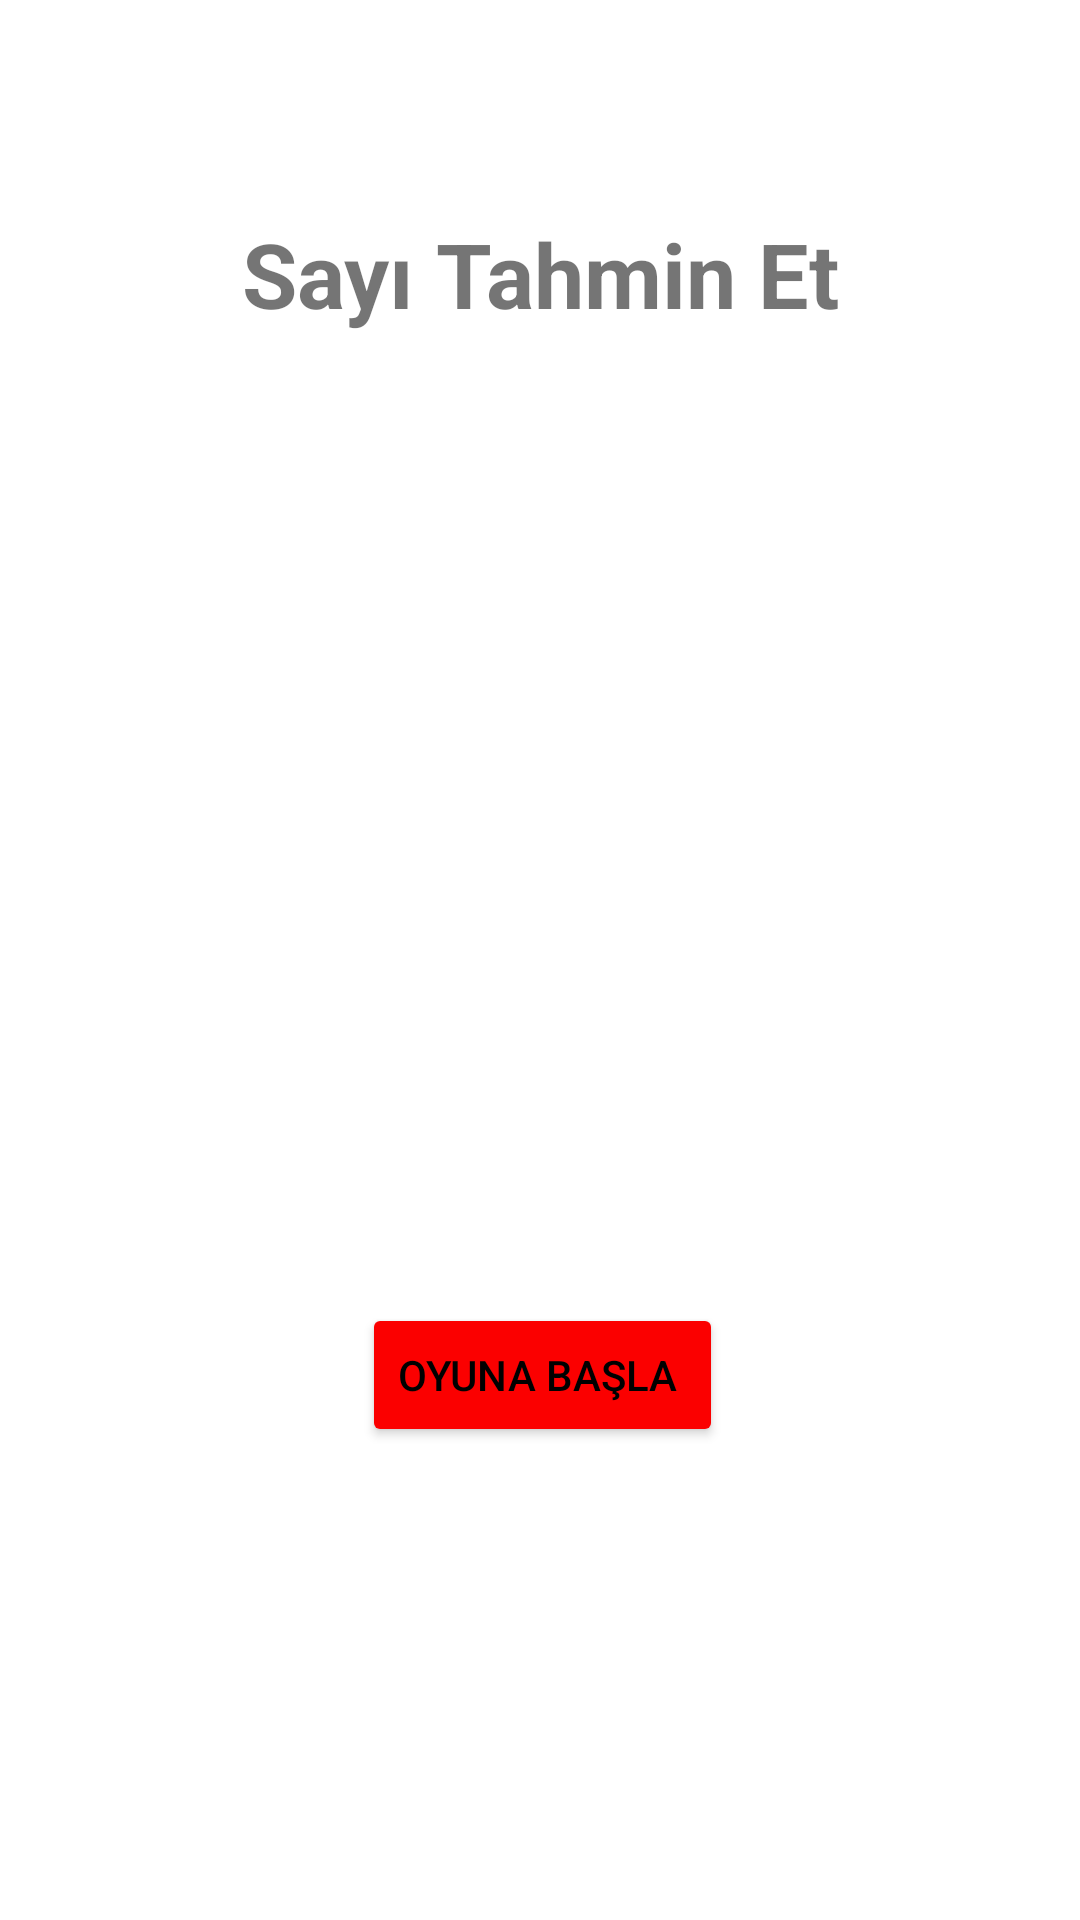

Produce the Android XML layout that renders to this screen, including the resource entries it uses.
<!-- AndroidManifest.xml: application theme Theme.SayıTahmin -->
<!-- res/layout/activity_main.xml -->
<?xml version="1.0" encoding="utf-8"?>
<androidx.constraintlayout.widget.ConstraintLayout xmlns:android="http://schemas.android.com/apk/res/android"
    xmlns:app="http://schemas.android.com/apk/res-auto"
    xmlns:tools="http://schemas.android.com/tools"
    android:layout_width="match_parent"
    android:layout_height="match_parent"
    tools:context=".MainActivity">

    <TextView
        android:id="@+id/textView"
        android:layout_width="wrap_content"
        android:layout_height="wrap_content"
        android:layout_marginStart="106dp"
        android:layout_marginTop="136dp"
        android:layout_marginEnd="106dp"
        android:layout_marginBottom="39dp"
        android:text="Sayı Tahmin Et"
        android:textSize="30sp"
        android:textStyle="bold"
        app:layout_constraintBottom_toTopOf="@+id/imageView"
        app:layout_constraintEnd_toEndOf="parent"
        app:layout_constraintStart_toStartOf="parent"
        app:layout_constraintTop_toTopOf="parent" />

    <ImageView
        android:id="@+id/imageView"
        android:layout_width="200dp"
        android:layout_height="200dp"
        android:layout_marginStart="106dp"
        android:layout_marginTop="39dp"
        android:layout_marginEnd="106dp"
        android:layout_marginBottom="316dp"
        android:background="#FFFFFF"
        app:layout_constraintBottom_toBottomOf="parent"
        app:layout_constraintEnd_toEndOf="parent"
        app:layout_constraintStart_toStartOf="parent"
        app:layout_constraintTop_toBottomOf="@+id/textView"
        app:srcCompat="@drawable/casino_resim" />

    <Button
        android:id="@+id/buttonBasla"
        android:layout_width="wrap_content"
        android:layout_height="wrap_content"
        android:layout_marginStart="156dp"
        android:layout_marginTop="45dp"
        android:layout_marginEnd="161dp"
        android:layout_marginBottom="203dp"
        android:backgroundTint="#FB0000"
        android:text="Oyuna Başla "
        android:textColor="@color/black"
        app:layout_constraintBottom_toBottomOf="parent"
        app:layout_constraintEnd_toEndOf="parent"
        app:layout_constraintHorizontal_bias="0.46"
        app:layout_constraintStart_toStartOf="parent"
        app:layout_constraintTop_toBottomOf="@+id/imageView"
        app:layout_constraintVertical_bias="0.0" />
</androidx.constraintlayout.widget.ConstraintLayout>
<!-- resources referenced by this layout -->
<resources>
  <style name="Theme.SayıTahmin" parent="Theme.MaterialComponents.DayNight.DarkActionBar">
          
          <item name="colorPrimary">@color/purple_500</item>
          <item name="colorPrimaryVariant">@color/purple_700</item>
          <item name="colorOnPrimary">@color/white</item>
          
          <item name="colorSecondary">@color/teal_200</item>
          <item name="colorSecondaryVariant">@color/teal_700</item>
          <item name="colorOnSecondary">@color/black</item>
          
          <item name="android:statusBarColor" tools:targetApi="l">?attr/colorPrimaryVariant</item>
          
      </style>
  <!-- not gathered from this repository: default colours our renderer supplied (Android Studio template values) -->
  <color name="purple_500">#FF6200EE</color>
  <color name="purple_700">#FF3700B3</color>
  <color name="teal_200">#FF03DAC5</color>
  <color name="teal_700">#FF018786</color>
  <color name="black">#FF000000</color>
  <color name="white">#FFFFFFFF</color>
</resources>
